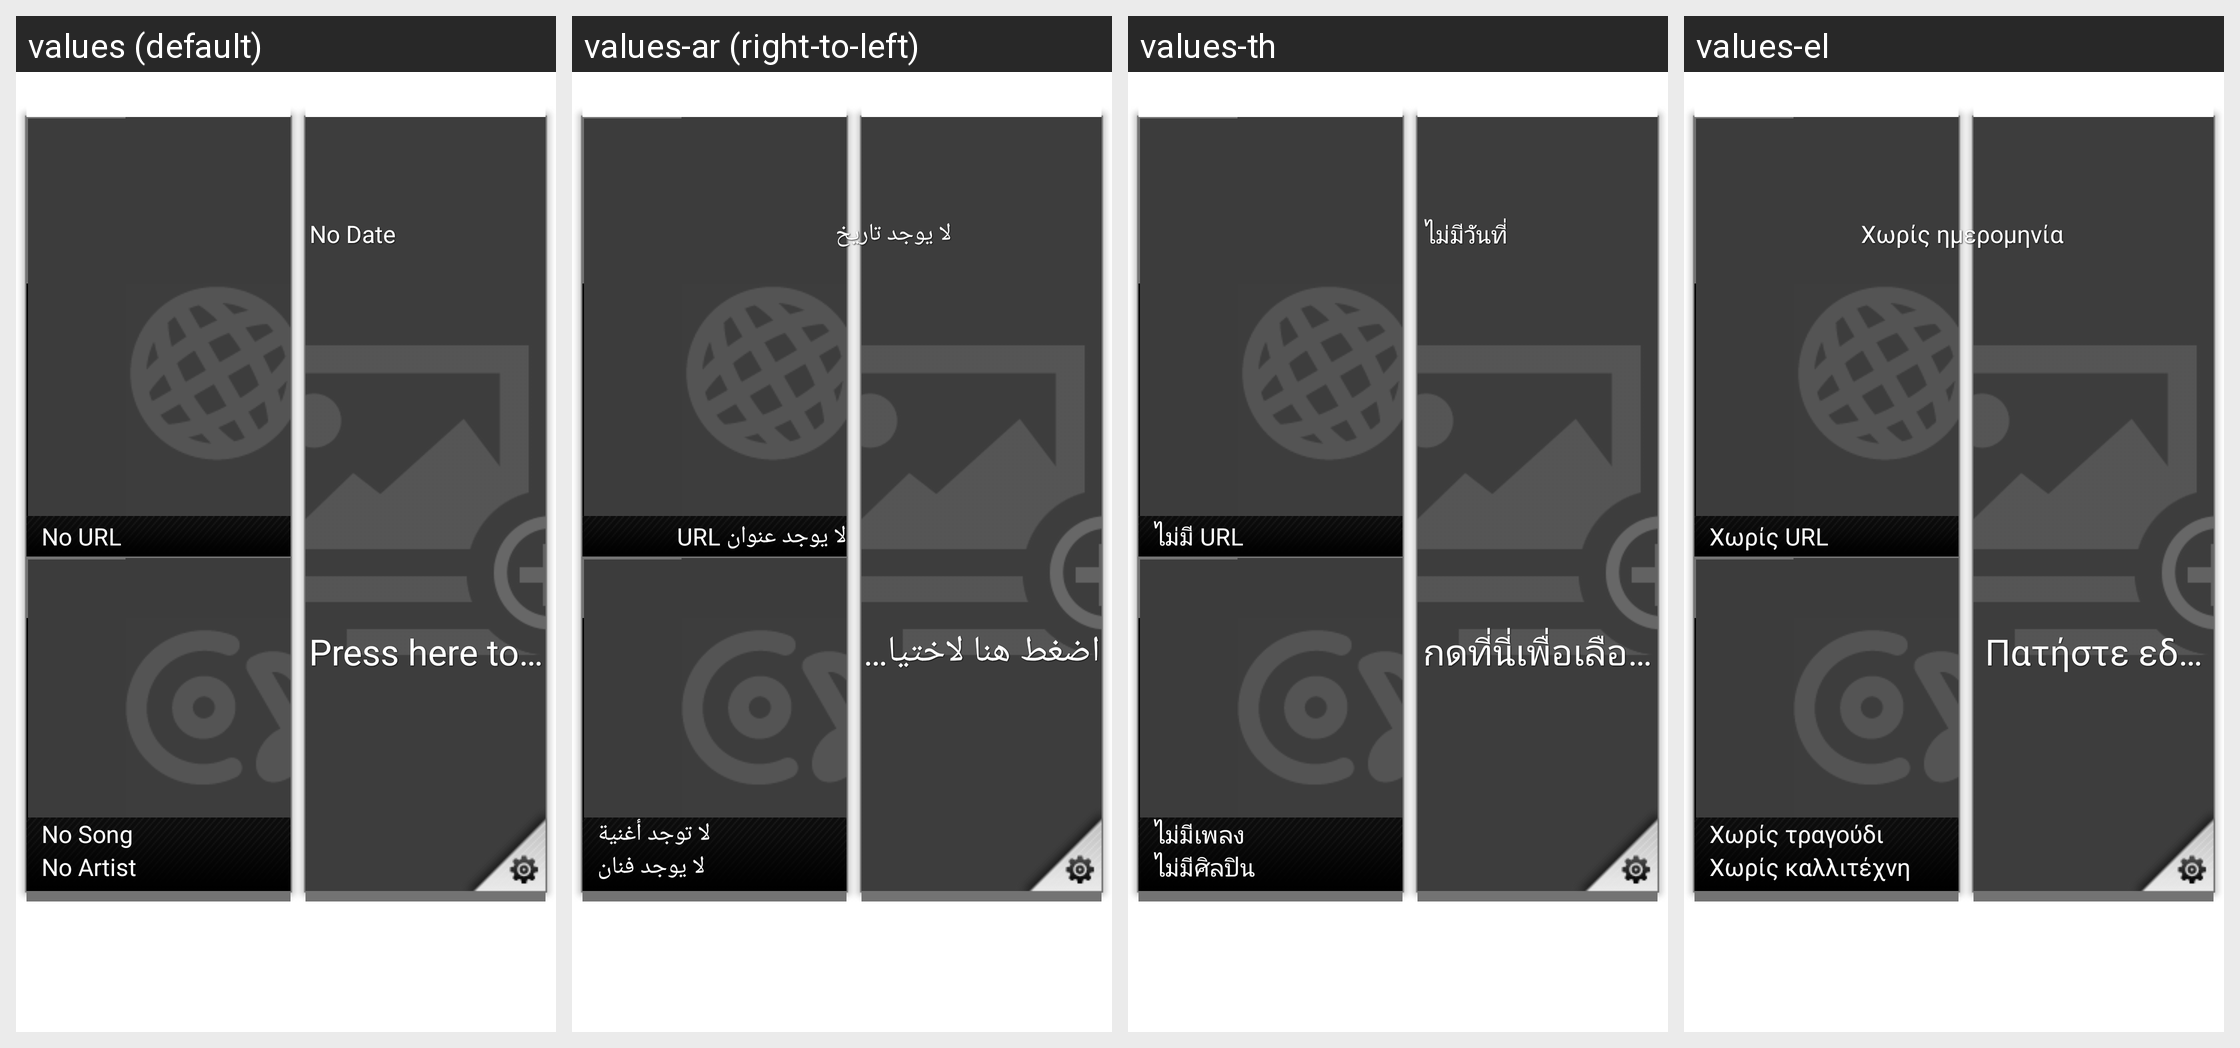

For this localized Android screen grid, give each drawn string resource with its value in every locale shown.
Android screen res/layout/mygazine_widget_layout_7x5.xml rendered under 4 locales, left to right: values (default), values-ar (right-to-left), values-th, values-el. Device: Nexus 5 (rendered at 1080×1920; each locale shown at half size, 540×960, under a caption strip naming it); theme Theme.MaterialComponents.DayNight.NoActionBar.
Other locales in the repository, not shown: values-cs, values-da, values-de, values-en-rGB, values-es, values-es-rUS, values-fi, values-fr, values-hu, values-it, values-iw, values-ja, values-ko, values-nb, values-nl, values-pl, values-pt, values-pt-rPT, values-ru, values-sk, values-sv, values-tr, values-zh-rCN, values-zh-rTW.
Strings drawn on this screen, with the default value and each locale's value (text and hints the layout hard-codes, and strings that could not be matched under every locale, appear in the picture but are not listed):

select_album_str
  values: Press here to select album
  values-ar: اضغط هنا لاختيار الألبوم
  values-th: กดที่นี่เพื่อเลือกอัลบั้ม
  values-el: Πατήστε εδώ για να επιλέξετε άλμπουμ

music_tag_song
  values: No Song
  values-ar: لا توجد أغنية
  values-th: ไม่มีเพลง
  values-el: Χωρίς τραγούδι

music_tag_artist
  values: No Artist
  values-ar: لا يوجد فنان
  values-th: ไม่มีศิลปิน
  values-el: Χωρίς καλλιτέχνη

web_tag_str
  values: No URL
  values-ar: لا يوجد عنوان URL
  values-th: ไม่มี URL
  values-el: Χωρίς URL

date_text_str
  values: No Date
  values-ar: لا يوجد تاريخ
  values-th: ไม่มีวันที่
  values-el: Χωρίς ημερομηνία
